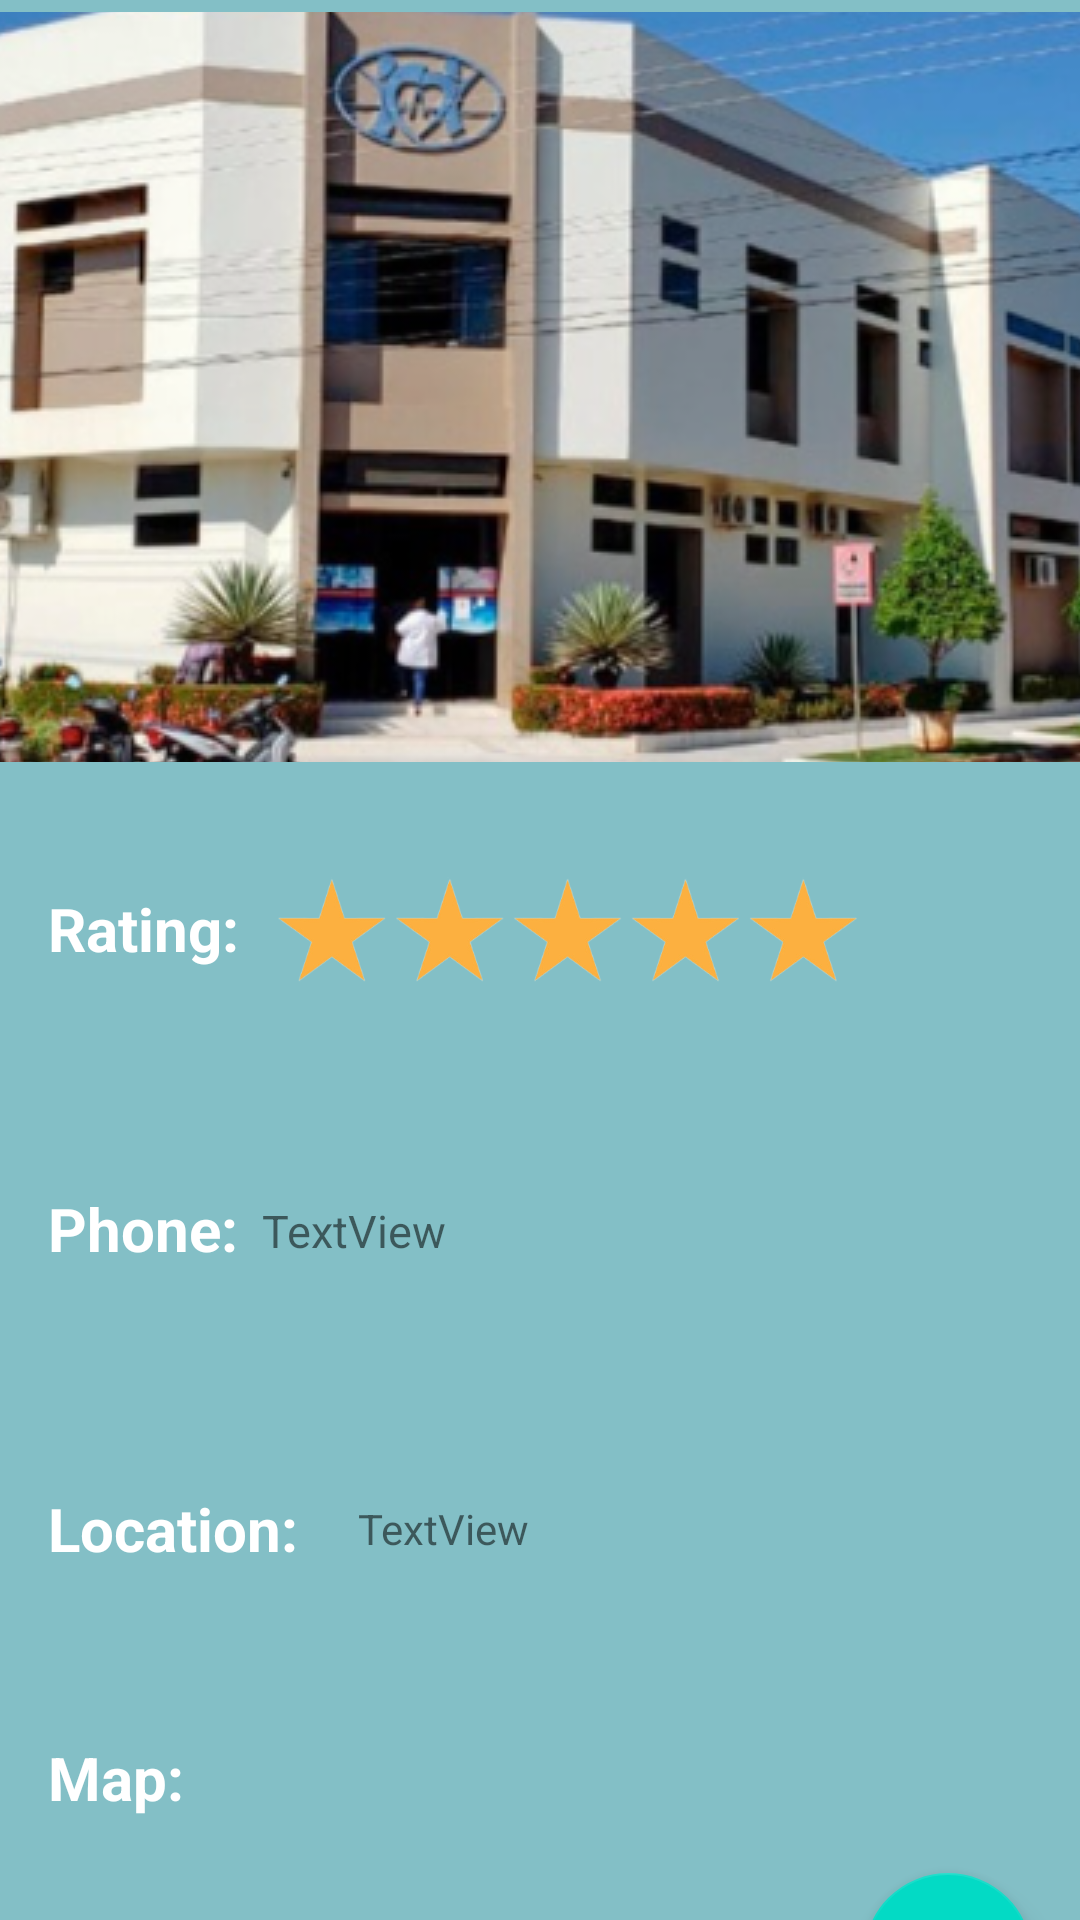

Produce the Android XML layout that renders to this screen, including the resource entries it uses.
<!-- AndroidManifest.xml: application theme Theme.Eclair_HospitalSearcher -->
<!-- res/layout/activity_hospital_description.xml -->
<?xml version="1.0" encoding="utf-8"?>
<androidx.constraintlayout.widget.ConstraintLayout xmlns:android="http://schemas.android.com/apk/res/android"
    xmlns:app="http://schemas.android.com/apk/res-auto"
    xmlns:tools="http://schemas.android.com/tools"
    android:layout_width="match_parent"
    android:layout_height="match_parent"
    android:background="@color/background"
    tools:context=".HospitalDescriptionActivity">


    <ImageView
        android:id="@+id/imageViewHeaderHospital"
        android:layout_width="match_parent"
        android:layout_height="250dp"
        android:layout_marginTop="4dp"
        android:scaleType="center"
        app:layout_constraintEnd_toEndOf="parent"
        app:layout_constraintHorizontal_bias="0.0"
        app:layout_constraintStart_toStartOf="parent"
        app:layout_constraintTop_toTopOf="parent"
        app:srcCompat="@drawable/image_clinica_intramedica" />

    <TextView
        android:id="@+id/textViewLocation"
        android:layout_width="wrap_content"
        android:layout_height="wrap_content"
        android:layout_marginStart="16dp"
        android:layout_marginTop="496dp"
        android:text="@string/location_hospitalDescription"
        android:textColor="#FFFFFF"
        android:textSize="20sp"
        android:textStyle="bold"
        app:layout_constraintStart_toStartOf="parent"
        app:layout_constraintTop_toTopOf="parent" />

    <TextView
        android:id="@+id/textViewRating"
        android:layout_width="wrap_content"
        android:layout_height="wrap_content"
        android:layout_marginStart="16dp"
        android:layout_marginTop="296dp"
        android:text="@string/rating_hospitalDescription"
        android:textColor="#FFFFFF"
        android:textSize="20sp"
        android:textStyle="bold"
        app:layout_constraintStart_toStartOf="parent"
        app:layout_constraintTop_toTopOf="parent" />

    <TextView
        android:id="@+id/textViewPhoneNumber"
        android:layout_width="wrap_content"
        android:layout_height="wrap_content"
        android:layout_marginTop="400dp"
        android:text="TextView"
        android:textSize="15sp"
        app:layout_constraintEnd_toEndOf="parent"
        app:layout_constraintHorizontal_bias="0.037"
        app:layout_constraintStart_toEndOf="@+id/textViewPhone"
        app:layout_constraintTop_toTopOf="parent" />

    <TextView
        android:id="@+id/textViewPhone"
        android:layout_width="wrap_content"
        android:layout_height="wrap_content"
        android:layout_marginStart="16dp"
        android:layout_marginTop="396dp"
        android:text="@string/phone_hospitalDescription"
        android:textColor="#FFFFFF"
        android:textSize="20sp"
        android:textStyle="bold"
        app:layout_constraintStart_toStartOf="parent"
        app:layout_constraintTop_toTopOf="parent" />

    <TextView
        android:id="@+id/textViewLocationAddress"
        android:layout_width="0dp"
        android:layout_height="wrap_content"
        android:layout_marginStart="20dp"
        android:layout_marginTop="500dp"
        android:layout_marginEnd="20dp"
        android:ellipsize="end"
        android:maxLines="1"
        android:paddingEnd="10dp"
        android:text="TextView"
        app:layout_constraintEnd_toEndOf="parent"
        app:layout_constraintHorizontal_bias="0.0"

        app:layout_constraintStart_toEndOf="@+id/textViewLocation"
        app:layout_constraintTop_toTopOf="parent" />

    <ImageView
        android:id="@+id/imageViewRating"
        android:layout_width="219dp"
        android:layout_height="97dp"
        android:layout_marginTop="260dp"
        app:layout_constraintStart_toEndOf="@+id/textViewRating"
        app:layout_constraintTop_toTopOf="parent"
        app:srcCompat="@drawable/icon_five_stars" />

    <com.google.android.material.floatingactionbutton.FloatingActionButton
        android:id="@+id/floatingButtonAppointment"
        android:layout_width="wrap_content"


        android:layout_height="wrap_content"
        android:layout_marginTop="204dp"
        android:layout_marginEnd="16dp"
        android:src="@drawable/ic_baseline_add_24"
        app:layout_constraintEnd_toEndOf="parent"
        app:layout_constraintTop_toBottomOf="@+id/textViewPhoneNumber" />

    <TextView
        android:id="@+id/Map"
        android:layout_width="wrap_content"
        android:layout_height="wrap_content"
        android:layout_marginStart="16dp"
        android:layout_marginTop="56dp"
        android:text="@string/text_view_map_hospital"
        android:textColor="#FFFFFF"
        android:textSize="20sp"
        android:textStyle="bold"
        app:layout_constraintStart_toStartOf="parent"
        app:layout_constraintTop_toBottomOf="@+id/textViewLocation" />

    <ImageView
        android:id="@+id/imageViewMapHospital"
        android:layout_width="29dp"
        android:layout_height="75dp"
        android:layout_marginStart="25dp"
        android:layout_marginTop="35dp"
        app:layout_constraintStart_toEndOf="@+id/Map"
        app:layout_constraintTop_toBottomOf="@+id/textViewLocation"
        app:srcCompat="@drawable/icon_maps_hospital" />


</androidx.constraintlayout.widget.ConstraintLayout>
<!-- resources referenced by this layout -->
<resources>
  <color name="background">#83BFC6</color>
  <!-- drawable icon_five_stars: png bitmap (drawable, 52760 bytes) -->
  <!-- drawable image_clinica_intramedica: png bitmap (drawable, 885930 bytes) -->
  <string name="location_hospitalDescription">Location:</string>
  <string name="phone_hospitalDescription">Phone:</string>
  <string name="rating_hospitalDescription">Rating:</string>
  <string name="text_view_map_hospital">Map:</string>
  <style name="Theme.Eclair_HospitalSearcher" parent="Theme.MaterialComponents.DayNight.NoActionBar">
          
          <item name="colorPrimary">@color/purple_500</item>
          <item name="colorPrimaryVariant">@color/purple_700</item>
          <item name="colorOnPrimary">@color/white</item>
          
          <item name="colorSecondary">@color/teal_200</item>
          <item name="colorSecondaryVariant">@color/teal_700</item>
          <item name="colorOnSecondary">@color/black</item>
          
          <item name="android:statusBarColor" tools:targetApi="l">?attr/colorPrimaryVariant</item>
          
      </style>
  <color name="purple_500">#FF6200EE</color>
  <color name="purple_700">#FF3700B3</color>
  <color name="white">#FFFFFFFF</color>
  <color name="teal_200">#FF03DAC5</color>
  <color name="teal_700">#FF018786</color>
  <color name="black">#FF000000</color>
</resources>
